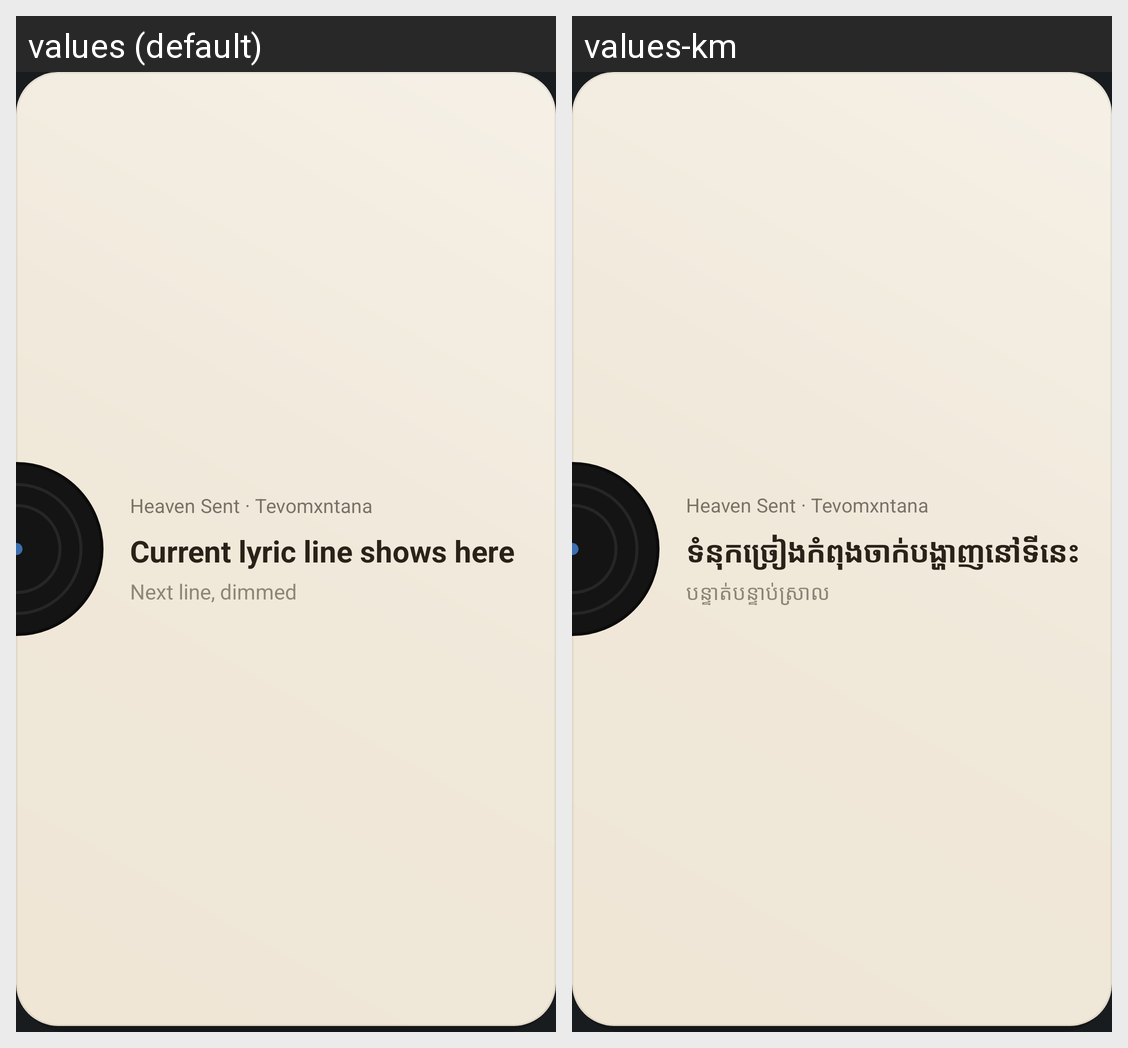

Translations of the strings shown on this Android screen, per locale in the grid:
Android screen res/layout/widget_preview_aurix_lyrics_vinyl.xml rendered under 2 locales, left to right: values (default), values-km. Device: Nexus 5 (rendered at 1080×1920; each locale shown at half size, 540×960, under a caption strip naming it); theme Theme.MyApplication.
Strings drawn on this screen, with the default value and each locale's value (text and hints the layout hard-codes, and strings that could not be matched under every locale, appear in the picture but are not listed):

widget_preview_lyric_current
  values: Current lyric line shows here
  values-km: ទំនុកច្រៀងកំពុងចាក់បង្ហាញនៅទីនេះ

widget_preview_lyric_next
  values: Next line, dimmed
  values-km: បន្ទាត់បន្ទាប់ស្រាល
